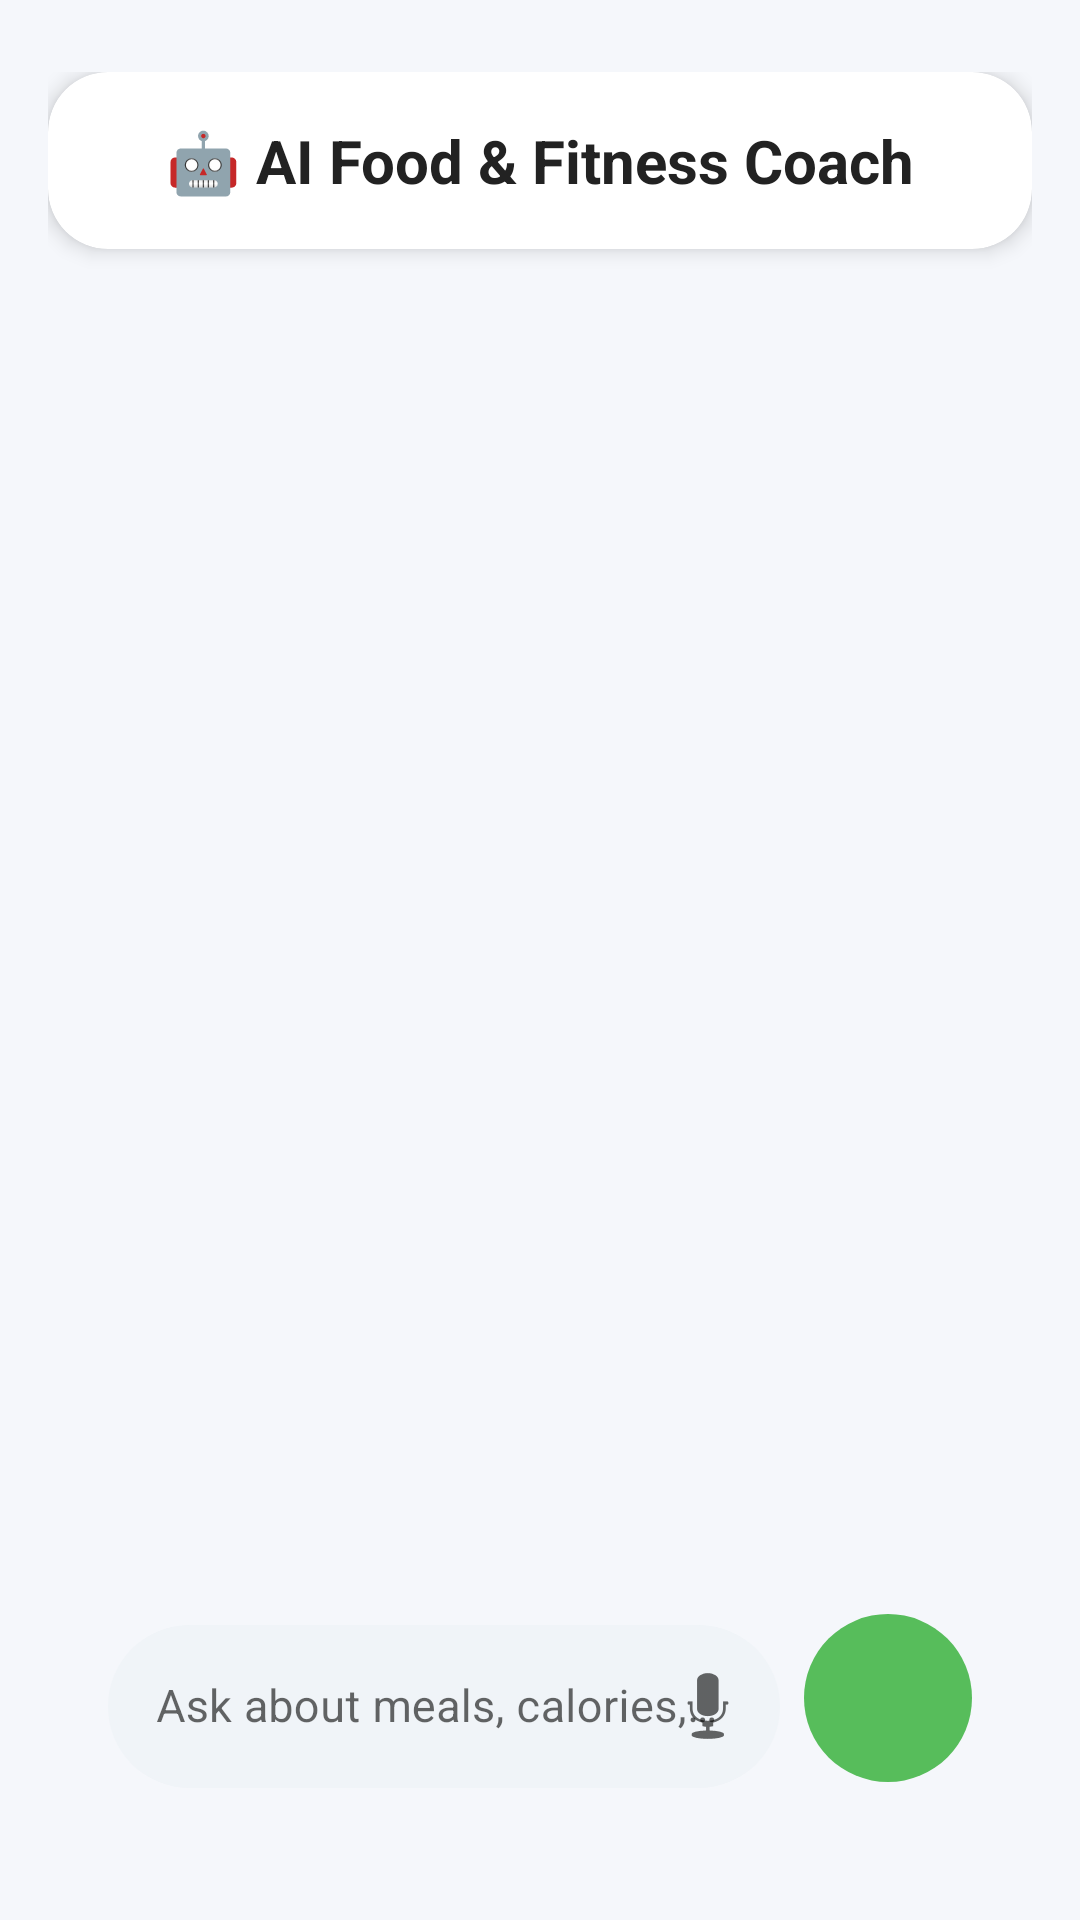

Reconstruct the res/layout file that produces this screen, plus the resources it refers to.
<!-- AndroidManifest.xml: application theme Theme.MealPlannerApp -->
<!-- res/layout/activity_ai_chat.xml -->
<?xml version="1.0" encoding="utf-8"?>
<LinearLayout xmlns:android="http://schemas.android.com/apk/res/android"
    android:layout_width="match_parent"
    android:layout_height="match_parent"
    xmlns:app="http://schemas.android.com/apk/res-auto"
    android:orientation="vertical"
    android:paddingTop="24dp"
    android:paddingBottom="24dp"
    android:paddingStart="16dp"
    android:paddingEnd="16dp"
    android:background="#F5F7FB">

    
    <com.google.android.material.card.MaterialCardView
        android:layout_width="match_parent"
        android:layout_height="wrap_content"
        android:layout_marginBottom="8dp"
        app:cardCornerRadius="20dp"
        app:cardElevation="4dp">

        <TextView
            android:layout_width="match_parent"
            android:layout_height="wrap_content"
            android:text="🤖 AI Food &amp; Fitness Coach"
            android:textSize="20sp"
            android:textStyle="bold"
            android:textColor="#222222"
            android:gravity="center"
            android:padding="16dp"/>

    </com.google.android.material.card.MaterialCardView>

    
    <androidx.recyclerview.widget.RecyclerView
        android:id="@+id/recyclerChat"
        android:layout_width="match_parent"
        android:layout_height="0dp"
        android:layout_weight="1"
        android:padding="16dp"
        android:clipToPadding="false"
        android:overScrollMode="never"/>

    
    <LinearLayout
        android:layout_width="match_parent"
        android:layout_height="wrap_content"
        android:background="@drawable/bg_input_container"
        android:elevation="10dp"
        android:padding="12dp"
        android:gravity="center_vertical">

        
        <LinearLayout
            android:layout_width="match_parent"
            android:layout_height="wrap_content"
            android:orientation="horizontal"
            android:gravity="center_vertical"
            android:padding="8dp">

            <com.google.android.material.textfield.TextInputLayout
                android:id="@+id/questionLayout"
                style="@style/Widget.MaterialComponents.TextInputLayout.OutlinedBox"
                android:layout_width="0dp"
                android:layout_height="wrap_content"
                android:layout_weight="1"
                app:boxBackgroundMode="outline"
                app:boxStrokeWidth="0dp"
                app:boxCornerRadiusTopStart="28dp"
                app:boxCornerRadiusTopEnd="28dp"
                app:boxCornerRadiusBottomStart="28dp"
                app:boxCornerRadiusBottomEnd="28dp"
                app:boxBackgroundColor="#F0F4F8"
                app:endIconMode="custom"
                app:endIconDrawable="@android:drawable/ic_btn_speak_now">

                <com.google.android.material.textfield.TextInputEditText
                    android:id="@+id/etQuestion"
                    android:layout_width="match_parent"
                    android:layout_height="wrap_content"
                    android:minHeight="52dp"
                    android:textSize="15sp"
                    android:hint="Ask about meals, calories, fitness..."/>

            </com.google.android.material.textfield.TextInputLayout>
            <ImageButton
                android:id="@+id/btnSend"
                android:layout_width="56dp"
                android:layout_height="56dp"
                android:layout_marginStart="8dp"
                android:background="@drawable/bg_send_button"
                android:src="@drawable/ic_send"
                android:padding="14dp"/>
        </LinearLayout>
    </LinearLayout>

</LinearLayout>
<!-- resources referenced by this layout -->
<resources>
  <!-- drawable bg_send_button (drawable) -->
  <?xml version="1.0" encoding="utf-8"?>
  <shape xmlns:android="http://schemas.android.com/apk/res/android">
      <solid android:color="#57BD5B"/>
      <corners android:radius="28dp"/>
  </shape>
  <style name="Theme.MealPlannerApp" parent="Theme.MaterialComponents.DayNight.NoActionBar">
          <item name="colorPrimary">@color/purple_500</item>
          <item name="colorPrimaryDark">@color/purple_700</item>
          <item name="colorAccent">@color/teal_200</item>
          <item name="android:windowBackground">@color/white</item>
      </style>
  <color name="purple_500">#FF6200EE</color>
  <color name="purple_700">#FF3700B3</color>
  <color name="teal_200">#FF03DAC5</color>
  <color name="white">#FFFFFFFF</color>
</resources>
